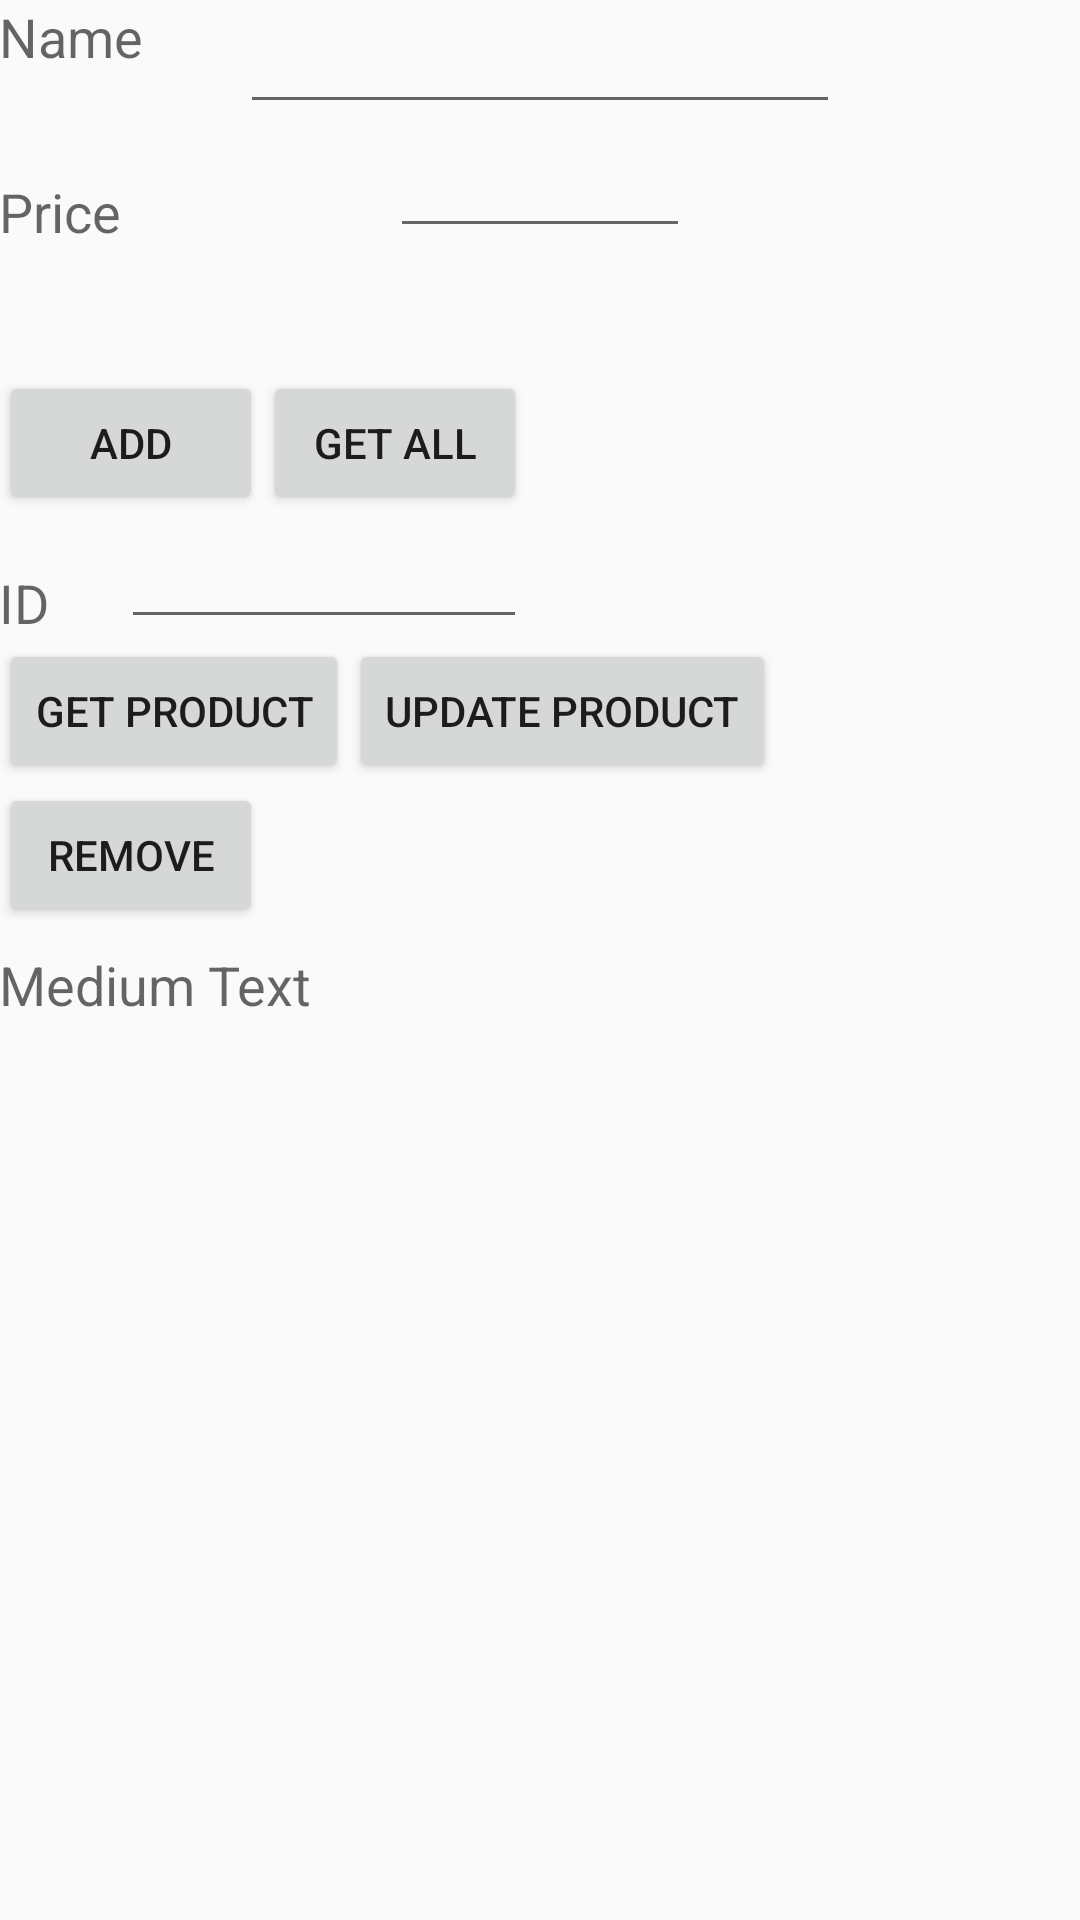

Here is an Android app screen rendered from its layout file. Give the layout XML and the strings, colors and styles it references.
<!-- AndroidManifest.xml: application theme AppTheme -->
<!-- res/layout/activity_product.xml -->
<RelativeLayout xmlns:android="http://schemas.android.com/apk/res/android"
    xmlns:tools="http://schemas.android.com/tools" android:layout_width="match_parent"
    android:layout_height="match_parent" android:paddingLeft="@dimen/activity_horizontal_margin"
    android:paddingRight="@dimen/activity_horizontal_margin"
    android:paddingTop="@dimen/activity_vertical_margin"
    android:paddingBottom="@dimen/activity_vertical_margin"
    tools:context="elnaggar.androidcourse.ProductActivity">

    <TextView
        android:layout_width="wrap_content"
        android:layout_height="wrap_content"
        android:textAppearance="?android:attr/textAppearanceMedium"
        android:text="Name"
        android:id="@+id/textView2"
        android:layout_alignParentTop="true"
        android:layout_alignParentLeft="true"
        android:layout_alignParentStart="true" />

    <TextView
        android:layout_width="wrap_content"
        android:layout_height="wrap_content"
        android:textAppearance="?android:attr/textAppearanceMedium"
        android:text="Price"
        android:id="@+id/textView3"
        android:layout_alignBottom="@+id/ed_price"
        android:layout_alignParentLeft="true"
        android:layout_alignParentStart="true" />

    <EditText
        android:layout_width="200dp"
        android:layout_height="wrap_content"
        android:id="@+id/ed_name"
        android:layout_alignParentTop="true"
        android:layout_centerHorizontal="true" />

    <EditText
        android:layout_width="100dp"
        android:layout_height="wrap_content"
        android:id="@+id/ed_price"
        android:layout_below="@+id/ed_name"
        android:layout_centerHorizontal="true" />

    <Button
        android:layout_width="wrap_content"
        android:layout_height="wrap_content"
        android:text="Add"
        android:onClick="onAddClick"
        android:id="@+id/btn_add"
        android:layout_below="@+id/textView3"
        android:layout_alignParentLeft="true"
        android:layout_alignParentStart="true"
        android:layout_marginTop="41dp" />

    <Button
        android:layout_width="wrap_content"
        android:layout_height="wrap_content"
        android:text="Get All"
        android:onClick="onGetAllCilck"
        android:id="@+id/btn_get_all"
        android:layout_alignTop="@+id/btn_add"
        android:layout_toRightOf="@+id/btn_add"
        android:layout_toEndOf="@+id/btn_add" />

    <TextView
        android:layout_width="wrap_content"
        android:layout_height="wrap_content"
        android:textAppearance="?android:attr/textAppearanceMedium"
        android:text="Medium Text"
        android:id="@+id/tv_show_data"
        android:layout_below="@+id/btn_get_product"
        android:layout_alignParentLeft="true"
        android:layout_alignParentStart="true"
        android:layout_marginTop="55dp" />

    <TextView
        android:layout_width="wrap_content"
        android:layout_height="wrap_content"
        android:textAppearance="?android:attr/textAppearanceMedium"
        android:text="ID"
        android:id="@+id/tv_id"
        android:layout_alignBottom="@+id/ed_id"
        android:layout_alignParentLeft="true"
        android:layout_alignParentStart="true" />

    <EditText
        android:layout_width="wrap_content"
        android:layout_height="wrap_content"
        android:id="@+id/ed_id"
        android:layout_below="@+id/btn_add"
        android:layout_toRightOf="@+id/textView3"
        android:layout_alignRight="@+id/btn_get_all"
        android:layout_alignEnd="@+id/btn_get_all" />

    <Button
        android:layout_width="wrap_content"
        android:layout_height="wrap_content"
        android:text="get product"
        android:onClick="onGetProductClick"
        android:id="@+id/btn_get_product"
        android:layout_below="@+id/tv_id"
        android:layout_alignParentLeft="true"
        android:layout_alignParentStart="true" />

    <Button
        android:layout_width="wrap_content"
        android:layout_height="wrap_content"
        android:text="Update Product"
        android:onClick="onUpdateProductClick"
        android:id="@+id/btn_update_product"
        android:layout_alignTop="@+id/btn_get_product"
        android:layout_toRightOf="@+id/btn_get_product"
        android:layout_toEndOf="@+id/btn_get_product" />

    <Button
        android:layout_width="wrap_content"
        android:layout_height="wrap_content"
        android:text="remove"
        android:onClick="onRemoveClick"
        android:id="@+id/btn_remove"
        android:layout_below="@+id/btn_get_product"
        android:layout_alignParentLeft="true"
        android:layout_alignParentStart="true" />

</RelativeLayout>
<!-- resources referenced by this layout -->
<resources>
  <style name="AppTheme" parent="Theme.AppCompat.Light.DarkActionBar">
      
  </style>
</resources>
